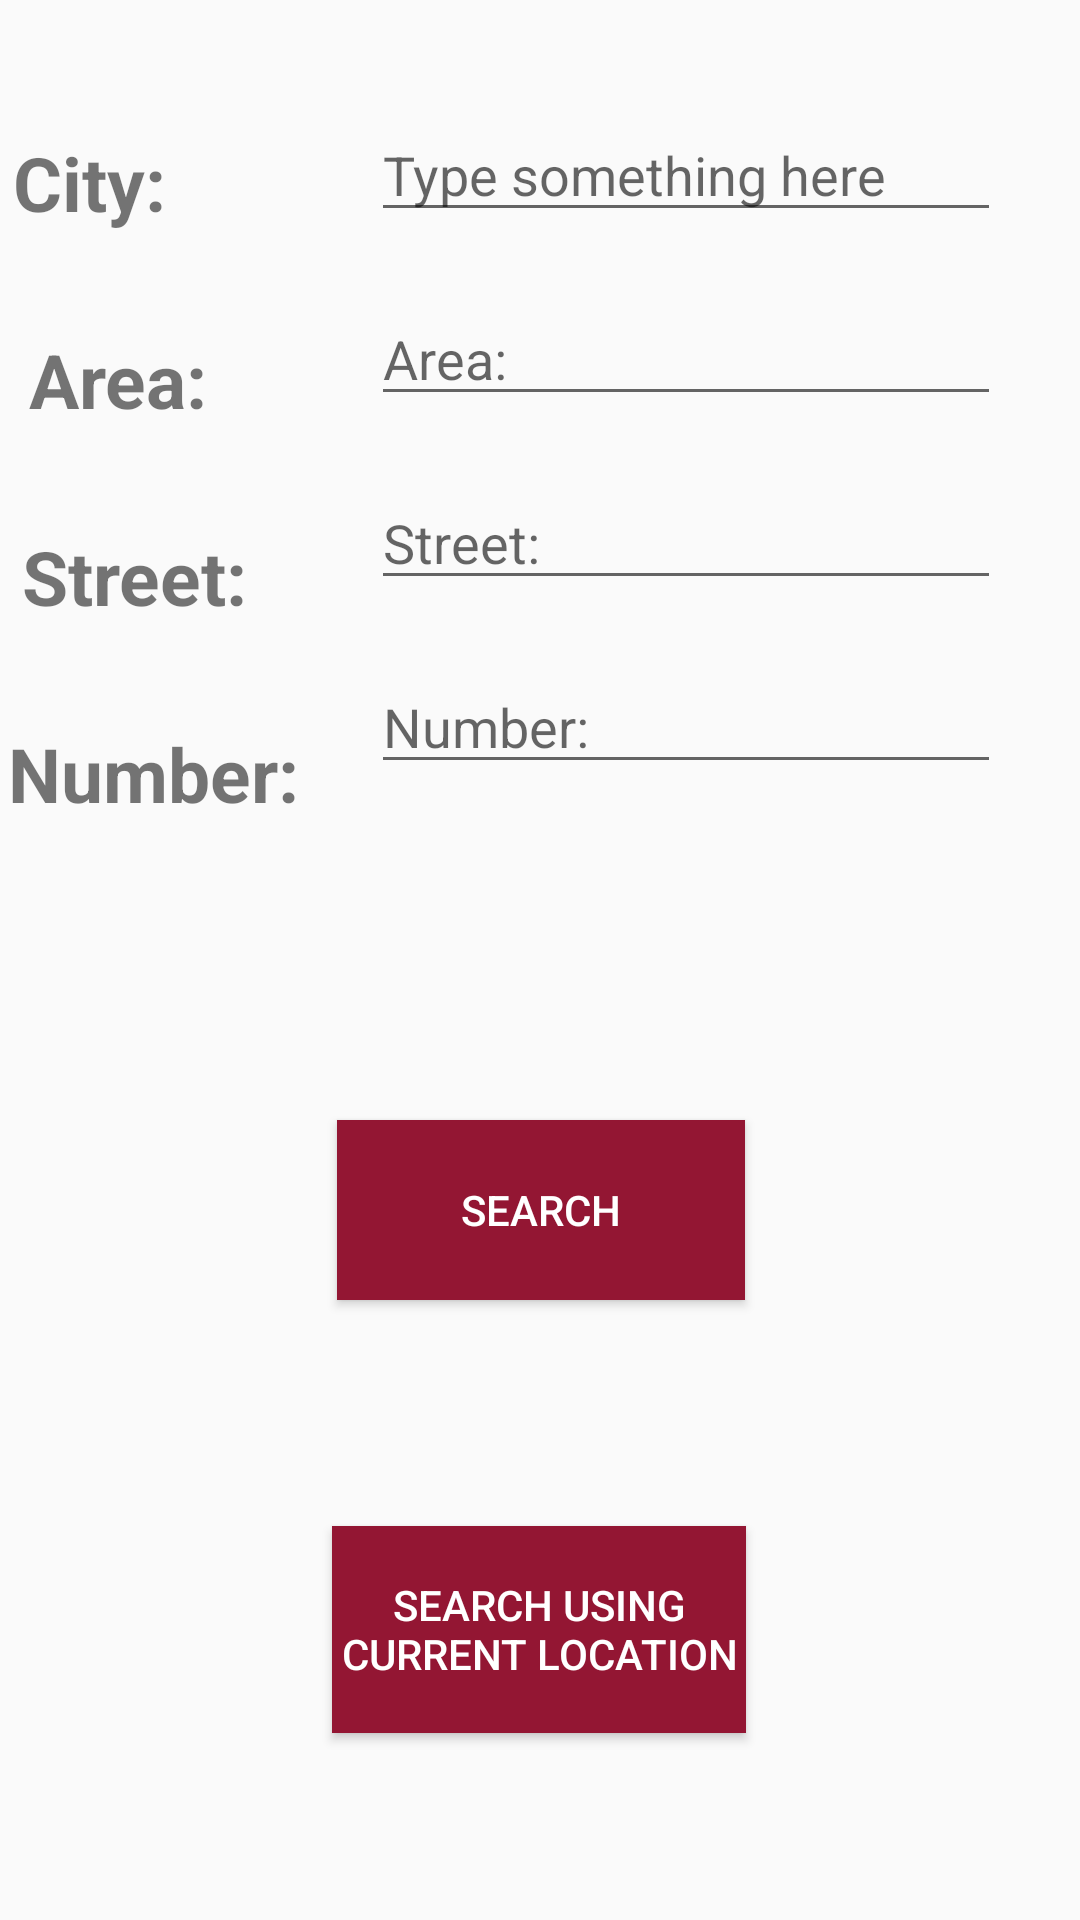

The Android layout XML behind this screen, and the referenced resources:
<!-- AndroidManifest.xml: application theme AppTheme -->
<!-- res/layout/activity_search_parking_spot.xml -->
<?xml version="1.0" encoding="utf-8"?>
<androidx.constraintlayout.widget.ConstraintLayout xmlns:android="http://schemas.android.com/apk/res/android"
    xmlns:app="http://schemas.android.com/apk/res-auto"
    xmlns:tools="http://schemas.android.com/tools"
    android:layout_width="match_parent"
    android:layout_height="match_parent"
    tools:context=".SearchParkingSpot" >

    <EditText
        android:id="@+id/city"
        android:layout_width="wrap_content"
        android:layout_height="wrap_content"
        android:layout_marginTop="36dp"
        android:ems="10"
        android:hint="Type something here"
        android:inputType="text"
        app:layout_constraintEnd_toEndOf="parent"
        app:layout_constraintHorizontal_bias="0.825"
        app:layout_constraintStart_toStartOf="parent"
        app:layout_constraintTop_toTopOf="parent" />


    <EditText
        android:id="@+id/area"
        android:layout_width="wrap_content"
        android:layout_height="wrap_content"
        android:layout_marginTop="20dp"
        android:ems="10"
        android:hint="Area:"
        android:inputType="text"
        app:layout_constraintEnd_toEndOf="parent"
        app:layout_constraintHorizontal_bias="0.825"
        app:layout_constraintStart_toStartOf="parent"
        app:layout_constraintTop_toBottomOf="@+id/city" />

    <EditText
        android:id="@+id/street"
        android:layout_width="wrap_content"
        android:layout_height="wrap_content"
        android:layout_marginTop="20dp"
        android:ems="10"
        android:hint="Street:"
        android:inputType="number"
        app:layout_constraintEnd_toEndOf="parent"
        app:layout_constraintHorizontal_bias="0.825"
        app:layout_constraintStart_toStartOf="parent"
        app:layout_constraintTop_toBottomOf="@+id/area" />

    <EditText
        android:id="@+id/number"
        android:layout_width="wrap_content"
        android:layout_height="wrap_content"
        android:layout_marginTop="20dp"
        android:ems="10"
        android:hint="Number:"
        android:inputType="number"
        app:layout_constraintEnd_toEndOf="parent"
        app:layout_constraintHorizontal_bias="0.825"
        app:layout_constraintStart_toStartOf="parent"
        app:layout_constraintTop_toBottomOf="@+id/street" />

    <TextView
        android:id="@+id/textView10"
        android:layout_width="wrap_content"
        android:layout_height="wrap_content"
        android:layout_marginTop="44dp"
        android:layout_marginEnd="68dp"
        android:text="City:"
        android:textSize="25dp"
        android:textStyle="bold"
        app:layout_constraintEnd_toStartOf="@+id/city"
        app:layout_constraintHorizontal_bias="0.957"
        app:layout_constraintStart_toStartOf="parent"
        app:layout_constraintTop_toTopOf="parent" />

    <TextView
        android:id="@+id/textView11"
        android:layout_width="wrap_content"
        android:layout_height="wrap_content"
        android:layout_marginTop="32dp"
        android:text="Area:"
        android:textSize="25dp"
        android:textStyle="bold"
        app:layout_constraintEnd_toStartOf="@+id/area"
        app:layout_constraintHorizontal_bias="0.15"
        app:layout_constraintStart_toStartOf="parent"
        app:layout_constraintTop_toBottomOf="@+id/textView10" />

    <TextView
        android:id="@+id/textView12"
        android:layout_width="wrap_content"
        android:layout_height="wrap_content"
        android:layout_marginTop="32dp"
        android:layout_marginEnd="40dp"
        android:text="Street:"
        android:textSize="25dp"
        android:textStyle="bold"
        app:layout_constraintEnd_toStartOf="@+id/street"
        app:layout_constraintHorizontal_bias="0.88"
        app:layout_constraintStart_toStartOf="parent"
        app:layout_constraintTop_toBottomOf="@+id/textView11" />

    <TextView
        android:id="@+id/textView13"
        android:layout_width="wrap_content"
        android:layout_height="wrap_content"
        android:layout_marginTop="32dp"
        android:layout_marginEnd="24dp"
        android:text="Number:"
        android:textSize="25dp"
        android:textStyle="bold"
        app:layout_constraintEnd_toStartOf="@+id/number"
        app:layout_constraintHorizontal_bias="0.977"
        app:layout_constraintStart_toStartOf="parent"
        app:layout_constraintTop_toBottomOf="@+id/textView12" />

    <Button
        android:id="@+id/button_search"
        android:layout_width="136dp"
        android:layout_height="60dp"
        android:layout_marginTop="112dp"
        android:background="#931633"
        android:text="Search"
        android:textColor="@android:color/white"
        app:layout_constraintEnd_toEndOf="parent"
        app:layout_constraintHorizontal_bias="0.501"
        app:layout_constraintStart_toStartOf="parent"
        app:layout_constraintTop_toBottomOf="@+id/number" />

    <Button
        android:id="@+id/button_search_using_location"
        android:layout_width="138dp"
        android:layout_height="69dp"
        android:layout_marginBottom="16dp"
        android:background="#931633"
        android:text="SEARCH USING CURRENT LOCATION"
        android:textColor="@android:color/white"
        app:layout_constraintBottom_toBottomOf="parent"
        app:layout_constraintEnd_toEndOf="parent"
        app:layout_constraintHorizontal_bias="0.498"
        app:layout_constraintStart_toStartOf="parent"
        app:layout_constraintTop_toBottomOf="@+id/button_search"
        app:layout_constraintVertical_bias="0.619" />

</androidx.constraintlayout.widget.ConstraintLayout>
<!-- resources referenced by this layout -->
<resources>
  <style name="AppTheme" parent="Theme.AppCompat.Light.DarkActionBar">
          
          <item name="colorPrimary">#931633</item>
          <item name="colorPrimaryDark">@color/colorPrimaryDark</item>
          <item name="colorAccent">@color/colorAccent</item>
      </style>
  <!-- not gathered from this repository: default colours our renderer supplied (Android Studio template values) -->
  <color name="colorPrimaryDark">#FF3700B3</color>
  <color name="colorAccent">#FF03DAC5</color>
</resources>
